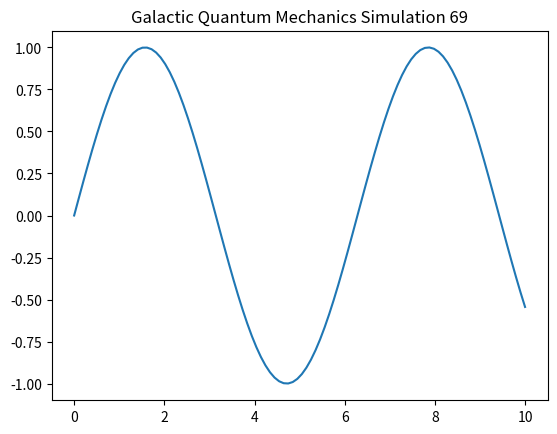

The script that saved this image:
import numpy as np
import matplotlib.pyplot as plt

def run_simulation():
    t = np.linspace(0, 10, 100)
    y = np.sin(t)
    plt.plot(t, y)
    plt.title("Galactic Quantum Mechanics Simulation 69")
    plt.show()

if __name__ == "__main__":
    run_simulation()
